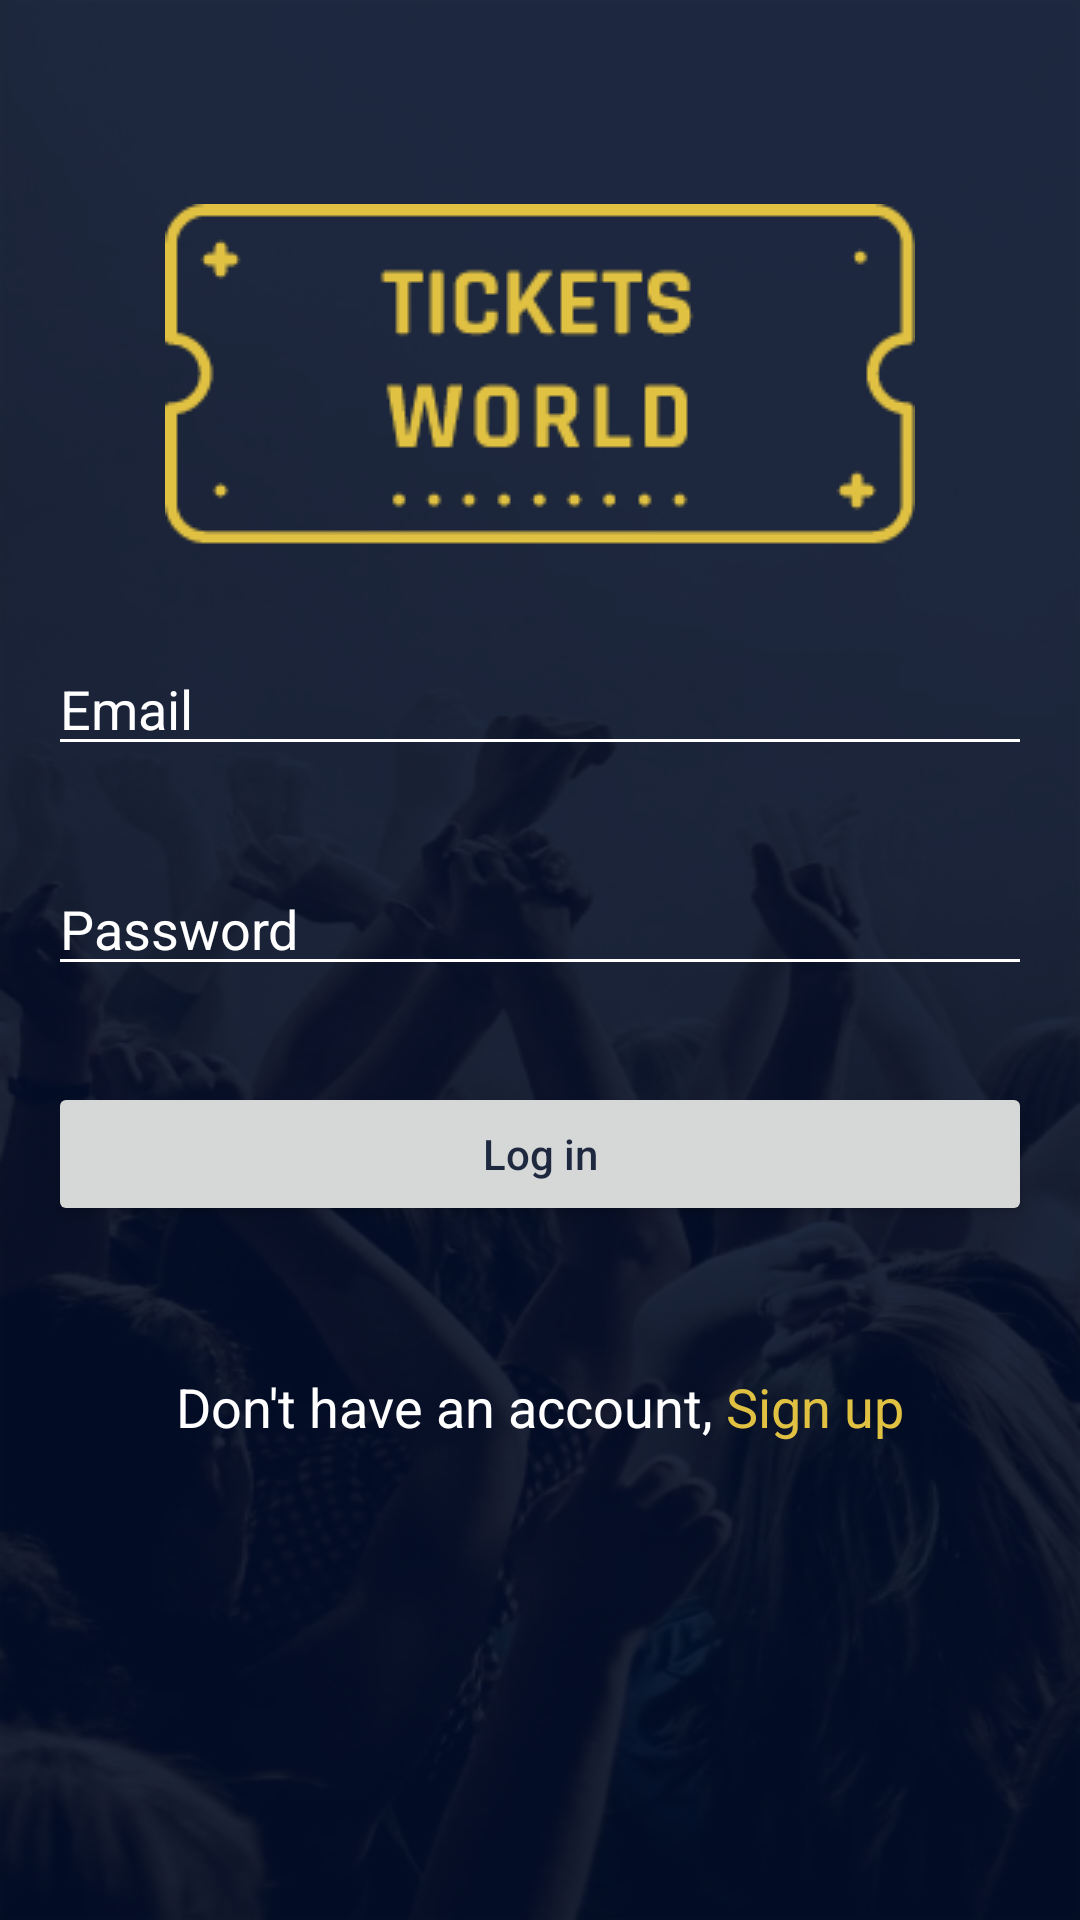

Produce the Android XML layout that renders to this screen, including the resource entries it uses.
<!-- AndroidManifest.xml: application theme Theme.WorldTickets -->
<!-- res/layout/activity_sign_in.xml -->
<?xml version="1.0" encoding="utf-8"?>
<ScrollView xmlns:android="http://schemas.android.com/apk/res/android"
    xmlns:tools="http://schemas.android.com/tools"
    android:layout_width="match_parent"
    android:layout_height="match_parent"
    android:background="@drawable/background"
    android:padding="16dp"
    tools:context=".SignInActivity">

    <LinearLayout
        android:layout_width="match_parent"
        android:layout_height="wrap_content"
        android:orientation="vertical">

        <ImageView
            android:layout_width="wrap_content"
            android:layout_height="wrap_content"
            android:layout_gravity="center_horizontal"
            android:layout_marginTop="52dp"
            android:src="@drawable/logo_2" />

        <EditText
            android:id="@+id/email_et"
            android:layout_width="match_parent"
            android:layout_height="wrap_content"
            android:layout_marginTop="32dp"
            android:backgroundTint="@color/white"
            android:hint="Email"
            android:inputType="textEmailAddress"
            android:textColor="@color/white"
            android:textColorHint="@color/white" />

        <EditText
            android:id="@+id/password_et"
            android:layout_width="match_parent"
            android:layout_height="wrap_content"
            android:layout_marginTop="32dp"
            android:backgroundTint="@color/white"
            android:drawableEnd="@drawable/ic_visibility_off"
            android:hint="Password"
            android:inputType="textPassword"
            android:textColor="@color/white"
            android:textColorHint="@color/white" />

        <Button
            android:id="@+id/login"
            android:layout_width="match_parent"
            android:layout_height="wrap_content"
            android:layout_marginTop="32dp"
            android:text="Log in"
            android:textAllCaps="false"
            android:textColor="@color/dark_blue" />

        <ProgressBar
            android:id="@+id/progress"
            android:layout_width="wrap_content"
            android:layout_height="wrap_content"
            android:layout_gravity="center_horizontal"
            android:visibility="invisible"
            tools:visibility="visible" />

        <LinearLayout
            android:layout_width="match_parent"
            android:layout_height="wrap_content"
            android:layout_marginBottom="32dp"
            android:gravity="center_horizontal">

            <TextView
                android:layout_width="wrap_content"
                android:layout_height="wrap_content"
                android:text="Don't have an account, "
                android:textColor="@color/white"
                android:textSize="18sp" />

            <TextView
                android:id="@+id/sign_up_tv"
                android:layout_width="wrap_content"
                android:layout_height="wrap_content"
                android:text="Sign up"
                android:textColor="@color/gold"
                android:textSize="18sp" />

        </LinearLayout>

    </LinearLayout>

</ScrollView>
<!-- resources referenced by this layout -->
<resources>
  <color name="dark_blue">#1e2940</color>
  <color name="gold">#E1C142</color>
  <color name="white">#FFFFFFFF</color>
  <!-- drawable background: png bitmap (drawable, 202184 bytes) -->
  <!-- drawable logo_2: png bitmap (drawable, 5314 bytes) -->
  <style name="Theme.WorldTickets" parent="Theme.MaterialComponents.DayNight.NoActionBar">
          <item name="colorPrimary">@color/purple_500</item>
          <item name="colorPrimaryVariant">@color/purple_700</item>
          <item name="colorOnPrimary">@color/white</item>
          <item name="colorSecondary">@color/teal_200</item>
          <item name="colorSecondaryVariant">@color/teal_700</item>
          <item name="colorOnSecondary">@color/black</item>
          <item name="android:statusBarColor" tools:targetApi="l">?attr/colorPrimaryVariant</item>
          <item name="android:windowBackground">@color/dark_blue</item>
      </style>
  <color name="purple_500">#F0EFF3</color>
  <color name="purple_700">#1e2940</color>
  <color name="teal_200">#F0EFF3</color>
  <color name="teal_700">#FF018786</color>
  <color name="black">#FF000000</color>
</resources>
